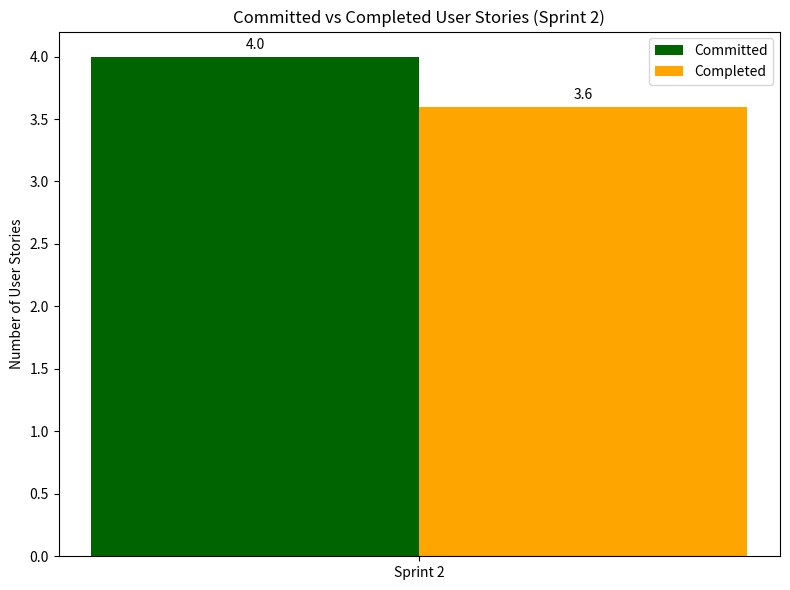

Reproduce this figure in Python. (Note: this script raises an exception after producing the figure.)
from matplotlib import pyplot as plt
import numpy as np

# Data for Sprint 2 (adjusted as per user request)
categories = ['Sprint 2']
committed = [4]   # 4 user stories committed
completed = [3.6] # 90% completed (90% of 4 = 3.6)

x = np.arange(len(categories))  # the label locations
width = 0.35  # width of the bars

# Create figure and axis
fig, ax = plt.subplots(figsize=(8, 6))

# New color scheme
bars1 = ax.bar(x - width/2, committed, width, label='Committed', color='darkgreen')
bars2 = ax.bar(x + width/2, completed, width, label='Completed', color='orange')

# Labels, Title, and Custom x-axis tick labels
ax.set_ylabel('Number of User Stories')
ax.set_title('Committed vs Completed User Stories (Sprint 2)')
ax.set_xticks(x)
ax.set_xticklabels(categories)
ax.legend()

# Attach a label on top of each bar
for bars in [bars1, bars2]:
    for bar in bars:
        height = bar.get_height()
        ax.annotate(f'{height:.1f}',
                    xy=(bar.get_x() + bar.get_width() / 2, height),
                    xytext=(0, 3),  # 3 points vertical offset
                    textcoords="offset points",
                    ha='center', va='bottom')

# Save the figure
plt.tight_layout()
plt.savefig('/mnt/data/sprint2_committed_vs_completed.jpg')
plt.show()

